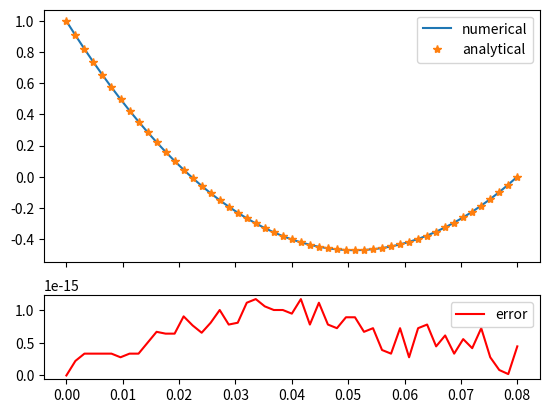

Recreate this plot in Python.
#-*- coding: utf-8 -*-

"""This script solves the Poisson equation -Delta V = rho by using the finite element method with quadratic elements.
The result is compared to the analytical solution and the error is displayed along with both numerical and analytical
solution."""

import matplotlib.pyplot as plt
import numpy as np

# --- Constants --- #

n = 25                          # number of finite elements
s = 2 * n                       # helpful constant
size = 0.08                     # domain size in [m]
length = size / n               # length of one element
e0 = 8.8541878176 * 10e-12      # free space permittivity [F/m]
er = 1.0                        # relative permittivity
e = e0 * er                     # total permittivity
r0 = 10e-8                      # charge density [C/m^3]
V0 = 1.0                        # el. potential at the beginning
Vend = 0.0                      # el. potential at the end
x = np.linspace(0, size, s + 1) # discrete steps for plotting

# --- Matrix A --- #

A = np.zeros((s + 1, s + 1), dtype=float)           # creates empty matrix, float

for i in range(1, s + 1, 2):                        # fills matrix appropriately
    A[i, i] = 16
    A[i - 1, i - 1] = 14
for i in range(0, s):
    A[i, i + 1] = -8
    A[i + 1, i] = -8
for i in range(0, s, 2):
    A[i, i + 2] = 1
    A[i + 2, i] = 1
A[0, 0] = 7
A[s, s] = 7

# --- Vector b --- #

b = np.ones(2 * n + 1)                              # creates vector with ones
b[1: 2 * n : 2] = 4                                 # fills the remaining values
b[2: 2 * n: 2] += 1
b = -length ** 2 * r0 * b / e / 2

# --- Boundary Conditions --- #

b -= V0 * A[:, 0]
b -= Vend * A[:, 2 * n]
b = b[1: -1]
A = A[1: -1, 1: -1]
V = np.zeros(2 * n + 1)
V[0] = V0
V[2 * n] = Vend

# --- Solution of the matrix equation --- #

V[1: -1] = np.linalg.solve(A, b)                    # solves A V = b

# --- Solution of the analytical equation --- #

Va = (r0 * x ** 2)/(2 * e) - x * ((r0 * size)/(2 * e) + V0 / size) + V0

# --- Plot commands --- #

fig, (a0, a1) = plt.subplots(2, sharex = True, gridspec_kw = {"height_ratios": [3, 1]})
a0.plot(x, V, label = "numerical")
a0.plot(x, Va, "*",label = "analytical")
a1.plot(x, abs(V - Va), label = "error", color = "r")
a0.legend()
a1.legend()
plt.show()